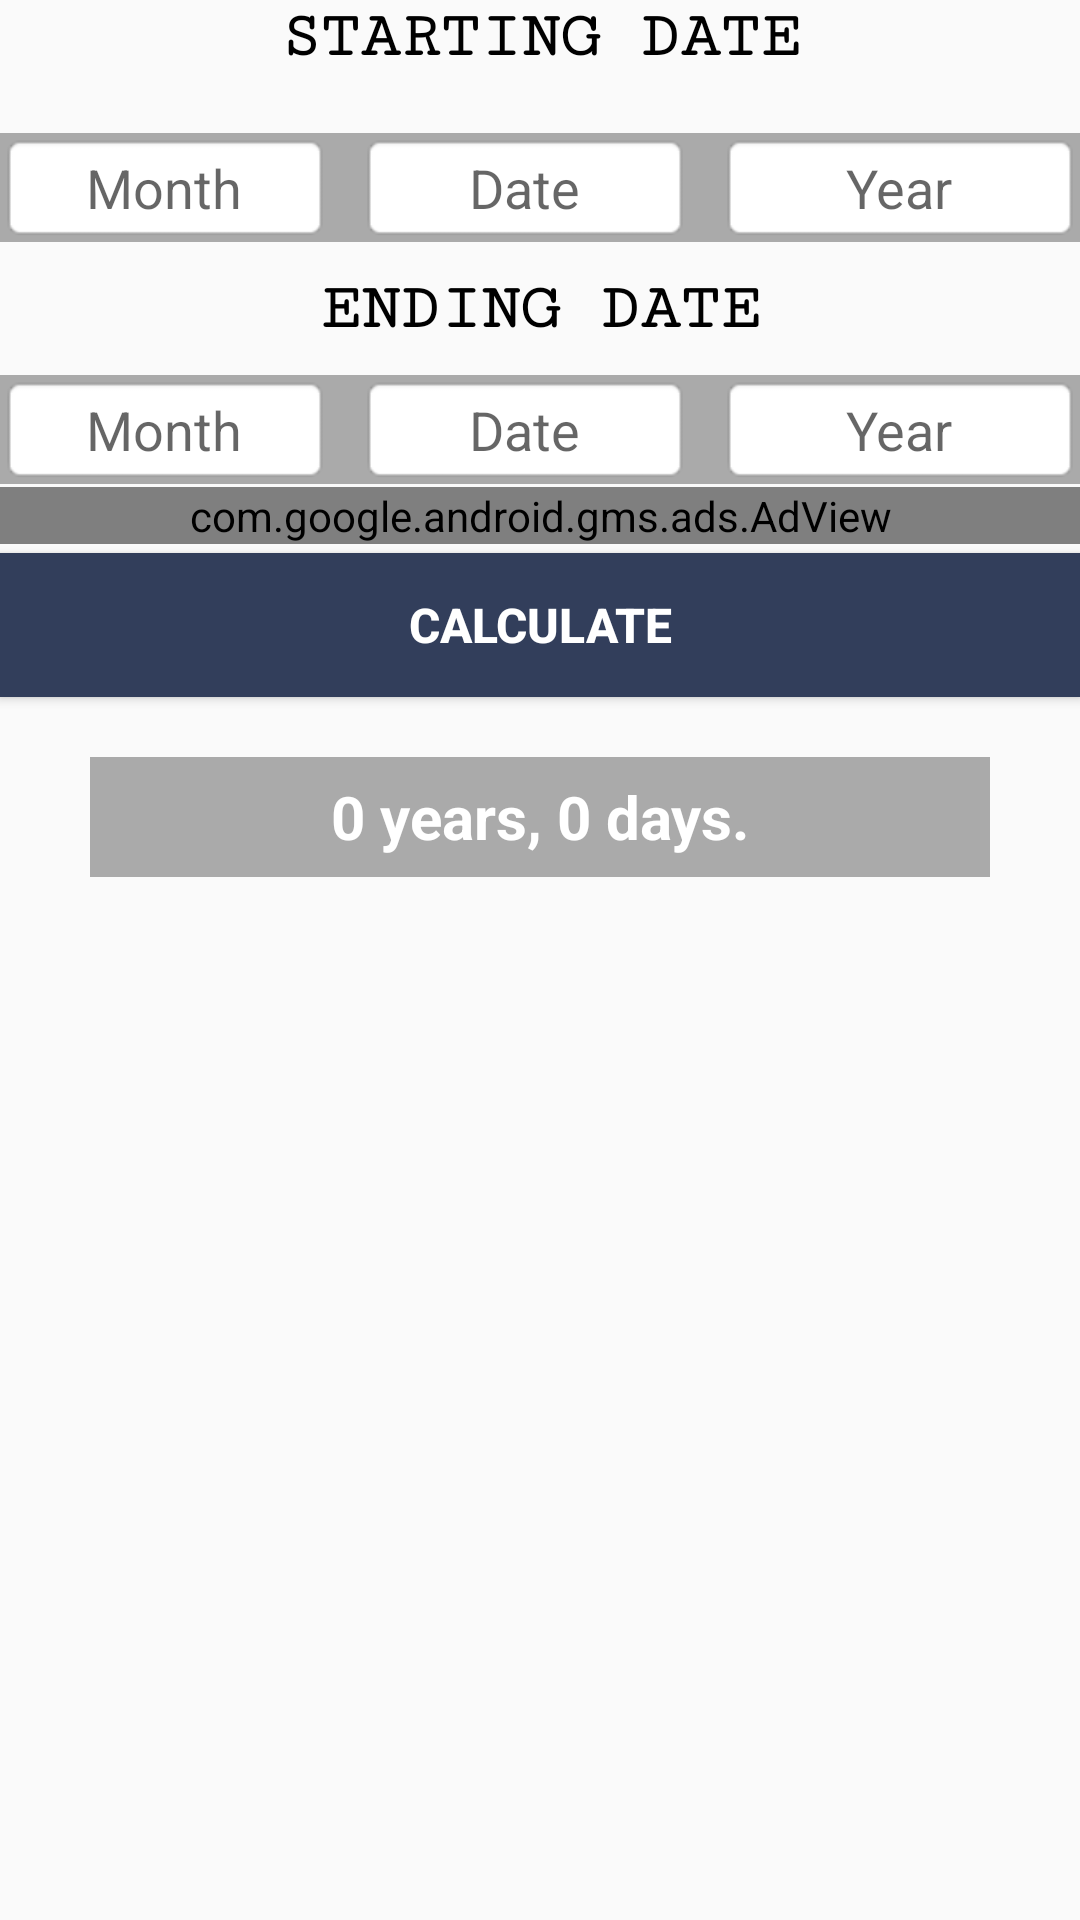

Here is an Android app screen rendered from its layout file. Give the layout XML and the strings, colors and styles it references.
<!-- AndroidManifest.xml: application theme AppTheme -->
<!-- res/layout/activity_date_calculator.xml -->
<?xml version="1.0" encoding="utf-8"?>
<ScrollView android:layout_width="fill_parent"
    android:layout_height="fill_parent"
    xmlns:ads="http://schemas.android.com/apk/res-auto"
    android:layout_alignParentTop="true"
    android:layout_alignParentLeft="true"
    android:layout_alignParentStart="true"
    xmlns:android="http://schemas.android.com/apk/res/android">
<RelativeLayout xmlns:android="http://schemas.android.com/apk/res/android"
    xmlns:tools="http://schemas.android.com/tools"
    android:id="@+id/activity_date_calculator"
    android:layout_width="match_parent"
    android:layout_height="match_parent"

    tools:context="com.geniusnine.android.mathcalculators.DateCalculator.DateCalculator">

    <ScrollView
        android:layout_width="fill_parent"
        android:layout_height="fill_parent"
       >
        <LinearLayout xmlns:android="http://schemas.android.com/apk/res/android"
            xmlns:tools="http://schemas.android.com/tools"
            android:layout_width="match_parent"
            android:layout_height="match_parent"
            android:orientation="vertical"

            tools:context=".MainActivity" >

 
            <TextView
                android:layout_width="match_parent"
                android:layout_height="wrap_content"
                android:textSize="22dp"
                android:text="STARTING DATE"
                android:gravity="center"
                android:textStyle="bold"
                android:fontFamily="serif-monospace"
                android:id="@+id/txtStartingDate"
                android:textColor="#000000" />

            <LinearLayout
                android:layout_width="match_parent"
                android:layout_height="wrap_content"
                android:orientation="horizontal"


                android:layout_marginTop="20dp"
                android:background="@android:color/darker_gray"
                android:weightSum="3">

                <EditText
                    android:layout_width="match_parent"
                    android:layout_height="wrap_content"
                    android:inputType="text"
                    android:id="@+id/monthStart"
                    android:ems="5"

                    android:layout_marginRight="10dp"
                    android:gravity="center"
                    android:background="@android:drawable/editbox_background"
                    android:layout_weight="1"
                    android:hint="Month" />
                <EditText
                    android:layout_width="match_parent"
                    android:layout_height="wrap_content"
                    android:id="@+id/dayStart"
                    android:inputType="number"
                    android:layout_marginRight="10dp"
                    android:ems="3"
                    android:layout_weight="1"
                    android:gravity="center"
                    android:autoText="false"
                    android:background="@android:drawable/editbox_background"
                    android:hint="Date" />
                <EditText
                    android:layout_width="match_parent"
                    android:layout_height="wrap_content"
                    android:inputType="number"
                    android:id="@+id/yearStart"
                    android:ems="5"
                    android:gravity="center"
                    android:layout_weight="1"

                    android:background="@android:drawable/editbox_background"
                    android:hint="Year" />
            </LinearLayout>


            <TextView
                android:layout_width="match_parent"
                android:layout_height="wrap_content"
                android:textSize="22dp"
                android:textStyle="bold"

                android:layout_marginTop="10dp"
                android:text="ENDING DATE"
                android:id="@+id/textView"
                android:gravity="center"
                android:textColor="#000000"
                android:fontFamily="serif-monospace" />
            <LinearLayout
                android:layout_width="match_parent"
                android:layout_height="wrap_content"
                android:orientation="horizontal"
               android:weightSum="3"
                android:layout_marginTop="10dp"
                android:background="@android:color/darker_gray">

                <EditText
                    android:layout_width="match_parent"
                    android:layout_height="wrap_content"
                    android:inputType="text"
                    android:id="@+id/monthEnd"
                    android:ems="5"
                    android:gravity="center"
                    android:layout_marginRight="10dp"
               android:layout_weight="1"
                    android:background="@android:drawable/editbox_background"
                    android:hint="Month" />

                <EditText android:layout_width="match_parent"
                    android:layout_height="wrap_content"
                    android:id="@+id/dayEnd"
                    android:inputType="number"
                    android:layout_marginRight="10dp"
                    android:ems="3"
                    android:gravity="center"
                    android:layout_weight="1"
                    android:background="@android:drawable/editbox_background"
                    android:hint="Date" />

                <EditText android:layout_width="match_parent"
                    android:layout_height="wrap_content"
                    android:inputType="number"
                    android:id="@+id/yearEnd"
                    android:ems="5"
                    android:gravity="center"
                    android:layout_weight="1"
                    android:background="@android:drawable/editbox_background"
                    android:hint="Year" />
            </LinearLayout>

            <com.google.android.gms.ads.AdView
                android:id="@+id/adViewdate"
                android:layout_width="fill_parent"
                android:layout_height="wrap_content"
                android:layout_centerHorizontal="true"
                android:layout_alignParentBottom="true"
                ads:adSize="SMART_BANNER"
                android:layout_marginTop="1dp"
                ads:adUnitId="@string/banner_ad_unit_id">
            </com.google.android.gms.ads.AdView>
            <Button
                android:layout_width="match_parent"
                android:layout_height="wrap_content"
                android:layout_gravity="center"
                android:id="@+id/btnCalculate"
                android:text="calculate"
                android:textStyle="bold"
                android:textSize="16dp"
                android:textColor="@android:color/background_light"
                android:background="@color/colorPrimary"
                android:layout_marginTop="3dp"
                android:onClick="calculateDate" />

            <TextView android:layout_width="300dp"
                android:layout_height="40dp"
                android:gravity="center"
                android:layout_marginTop="20dp"
                android:textSize="20dp"
                android:textStyle="bold"
                android:text="0 years, 0 days."
                android:id="@+id/txtResult"
                android:layout_gravity="center_horizontal"
                android:textColor="@android:color/background_light"
                android:background="@android:color/darker_gray" />
        </LinearLayout>
    </ScrollView>



</RelativeLayout>


    </ScrollView>
<!-- resources referenced by this layout -->
<resources>
  <color name="colorPrimary">#323e5b</color>
  <string name="banner_ad_unit_id">ca-app-pub-6819279779322408/7916156970</string>
  <style name="AppTheme" parent="Theme.AppCompat.Light.DarkActionBar">
          
          <item name="colorPrimary">@color/colorPrimary</item>
          <item name="colorPrimaryDark">@color/colorPrimaryDark</item>
          <item name="colorAccent">@color/colorAccent</item>
          <item name="android:alertDialogTheme">@style/Theme.AppCompat.Light.Dialog.Alert</item>
      </style>
  <color name="colorPrimaryDark">#455070</color>
  <color name="colorAccent">#455070</color>
</resources>
